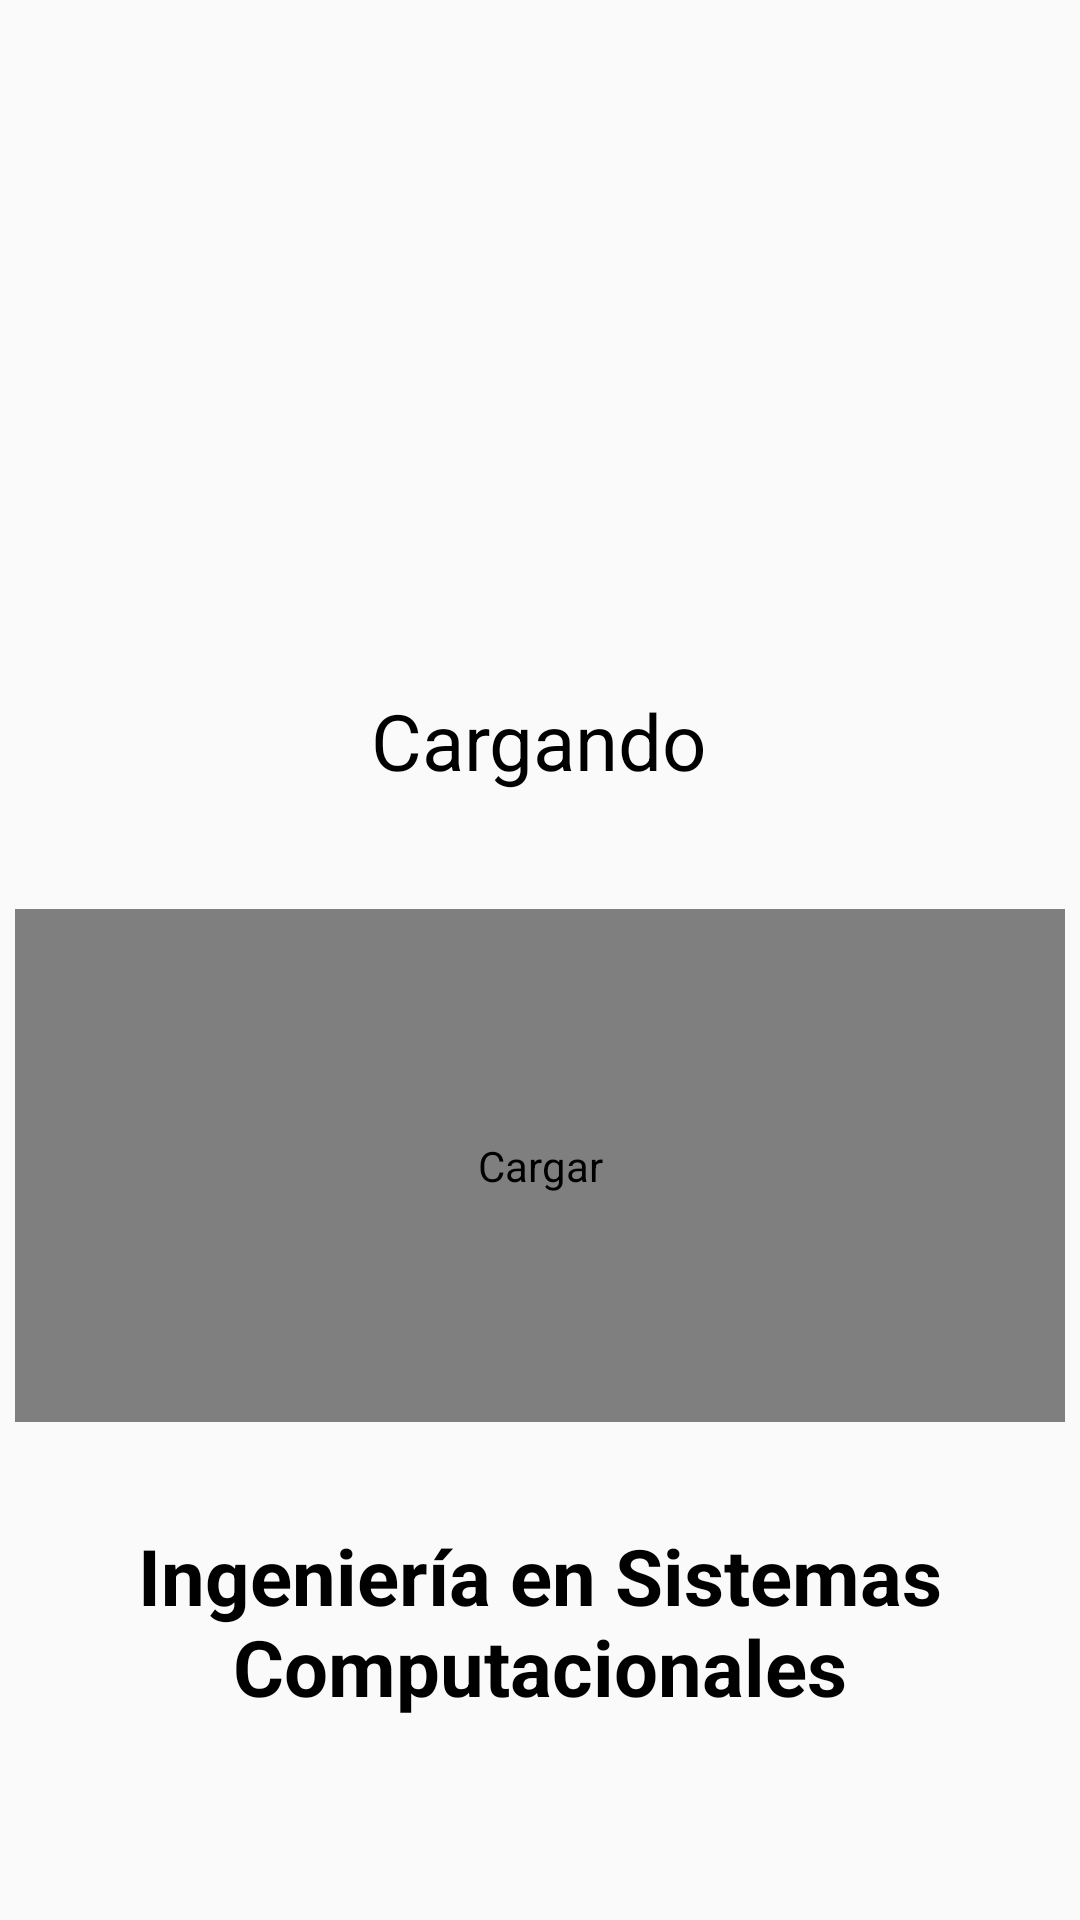

This screen was rendered from an Android layout file. Write that file and the resources it references.
<!-- AndroidManifest.xml: application theme Theme.AppCompat.Light.NoActionBar -->
<!-- res/layout/activity_main.xml -->
<?xml version="1.0" encoding="utf-8"?>
<androidx.constraintlayout.widget.ConstraintLayout xmlns:android="http://schemas.android.com/apk/res/android"
    xmlns:app="http://schemas.android.com/apk/res-auto"
    xmlns:tools="http://schemas.android.com/tools"
    android:layout_width="match_parent"
    android:layout_height="match_parent"
    tools:context=".MainActivity">

    <TextView
        android:id="@+id/textView"
        android:layout_width="wrap_content"
        android:layout_height="wrap_content"
        android:text="Cargando"
        android:textColor="@color/black"
        android:textSize="26sp"
        app:layout_constraintBottom_toBottomOf="parent"
        app:layout_constraintHorizontal_bias="0.498"
        app:layout_constraintLeft_toLeftOf="parent"
        app:layout_constraintRight_toRightOf="parent"
        app:layout_constraintTop_toTopOf="parent"
        app:layout_constraintVertical_bias="0.379" />

    <com.airbnb.lottie.LottieAnimationView
        android:id="@+id/animationView"
        android:layout_width="350dp"
        android:layout_height="171dp"
        android:contentDescription="@string/Animacion"
        app:layout_constraintBottom_toBottomOf="parent"
        app:layout_constraintEnd_toEndOf="parent"
        app:layout_constraintHorizontal_bias="0.491"
        app:layout_constraintStart_toStartOf="parent"
        app:layout_constraintTop_toBottomOf="@+id/textView"
        app:layout_constraintVertical_bias="0.189"
        app:lottie_autoPlay="true"
        app:lottie_loop="true"
        app:lottie_rawRes="@raw/loading" />

    <ImageView
        android:id="@+id/imageView"
        android:layout_width="wrap_content"
        android:layout_height="wrap_content"
        android:contentDescription="@string/Imagen"
        app:layout_constraintBottom_toTopOf="@+id/textView"
        app:layout_constraintEnd_toEndOf="parent"
        app:layout_constraintStart_toStartOf="parent"
        app:layout_constraintTop_toTopOf="parent"
        app:srcCompat="@drawable/teso" />

    <TextView
        android:id="@+id/textView2"
        android:layout_width="wrap_content"
        android:layout_height="wrap_content"
        android:text="@string/Info"
        android:textAlignment="center"
        android:textColor="@color/black"
        android:textSize="26sp"
        android:textStyle="bold"
        app:layout_constraintBottom_toBottomOf="parent"
        app:layout_constraintEnd_toEndOf="parent"
        app:layout_constraintHorizontal_bias="0.0"
        app:layout_constraintStart_toStartOf="parent"
        app:layout_constraintTop_toBottomOf="@+id/animationView"
        app:layout_constraintVertical_bias="0.333" />

</androidx.constraintlayout.widget.ConstraintLayout>
<!-- resources referenced by this layout -->
<resources>
  <string name="Animacion">Cargar</string>
  <string name="Imagen">Logo</string>
  <string name="Info">Ingeniería en Sistemas Computacionales</string>
  <!-- not gathered from this repository: default colours our renderer supplied (Android Studio template values) -->
  <color name="black">#FF000000</color>
</resources>
